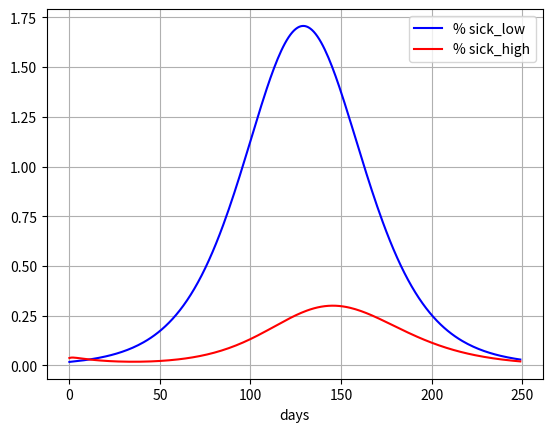
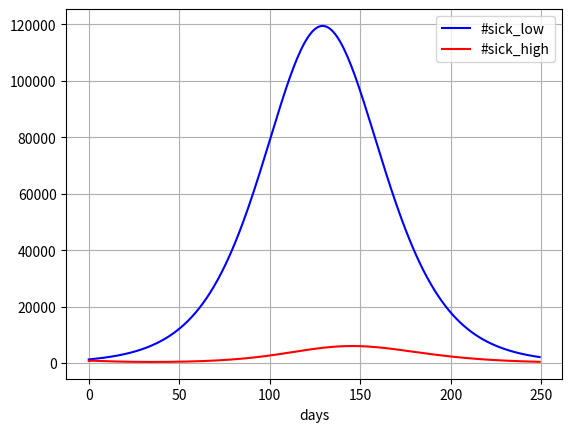
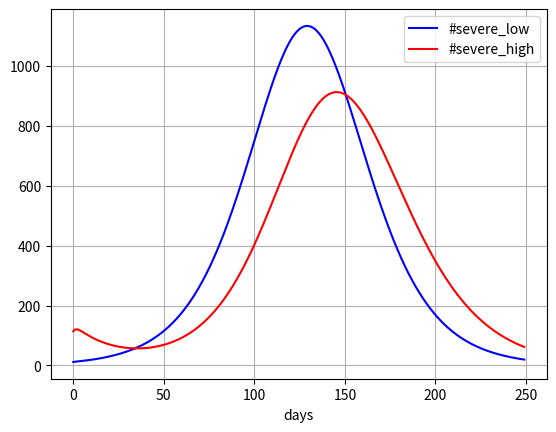

These charts were generated, in order, by the following Python code:
import numpy as np
import matplotlib.pyplot as plt

def SEIR_Low_High(initial_conditions, R0_low2low, R0_high2low, R0_high2high, R0_low2high, tau_i, tau_e, num_steps):
    S_low, S_high, E_low, E_high, I_low, I_high, R_low, R_high = np.zeros(num_steps), np.zeros(num_steps), np.zeros(num_steps), np.zeros(num_steps), np.zeros(num_steps), np.zeros(num_steps), np.zeros(num_steps), np.zeros(num_steps)
    S_low[0], S_high[0], E_low[0], E_high[0], I_low[0], I_high[0], R_low[0], R_high[0] = initial_conditions
    N_low = S_low[0]+E_low[0]+I_low[0]+R_low[0]
    N_high = S_high[0]+E_high[0]+I_high[0]+R_high[0]
    for t in range(num_steps-1):
        S_low[t+1] = S_low[t] - (R0_low2low/tau_i) * (S_low[t]/N_low) * I_low[t] - (R0_high2low/tau_i) * (S_low[t]/N_low) * I_high[t]
        S_high[t+1] = S_high[t] - (R0_high2high/tau_i) * (S_high[t]/N_high) * I_high[t] - (R0_low2high/tau_i) * (S_high[t]/N_high) * I_low[t]
        E_low[t+1] = E_low[t] + S_low[t] - S_low[t+1] - (1/tau_e)*E_low[t]
        E_high[t+1] = E_high[t] + S_high[t] - S_high[t+1] - (1/tau_e)*E_high[t]
        I_low[t+1] = I_low[t] - (1/tau_i)*I_low[t] + (1/tau_e)*E_low[t]
        I_high[t+1] = I_high[t] - (1/tau_i)*I_high[t] + (1/tau_e)*E_high[t]
        R_low[t+1] = R_low[t] + (1/tau_i)*I_low[t]
        R_high[t+1] = R_high[t] + (1/tau_i)*I_high[t]
    return np.vstack([S_low, S_high, E_low, E_high, I_low, I_high, R_low, R_high]).T


def show_SEIR_Low_high(initial_conditions, R0_low2low, R0_high2low, R0_high2high, R0_low2high, tau_i, tau_e, num_steps, sick_days,
        probability_severe_given_low, probability_severe_given_high):

    data = SEIR_Low_High(initial_conditions, R0_low2low, R0_high2low, R0_high2high, R0_low2high, tau_i, tau_e, num_steps)
    m_low = np.sum(data[0][::2])
    m_high = np.sum(data[0][1::2])

    subplot_base = 111
    ax1=plt.subplot(subplot_base)
    ax1.plot(np.arange(num_steps), 100*data[:,4]/m_low, 'b-', np.arange(num_steps), 100*data[:,5]/m_high, 'r-')
    ax1.legend(['% sick_low', '% sick_high'])
    ax1.grid(True)
    ax1.set_xlabel('days')
    plt.savefig('mixedSEIR_percent_sick.png')
    plt.clf()

    ax=plt.subplot(subplot_base)
    ax.plot(np.arange(num_steps), data[:,4], 'b-', np.arange(num_steps), data[:,5], 'r-')
    ax.legend(['#sick_low', '#sick_high'])
    ax.grid(True)
    ax.set_xlabel('days')
    plt.savefig('mixedSEIR_num_sick.png')
    plt.clf()

    ax=plt.subplot(subplot_base)
    ax.plot(np.arange(num_steps), probability_severe_given_low*data[:,4]*sick_days/tau_i, 'b-', np.arange(num_steps), probability_severe_given_high*data[:,5]*sick_days/tau_i, 'r-')
    ax.legend(['#severe_low', '#severe_high'])
    ax.grid(True)
    ax.set_xlabel('days')
    plt.savefig('mixedSEIR_num_high.png')
    plt.clf()


if __name__ == '__main__':
    initial_conditions = [6996050.0, 1997150.0, 2500.0, 1500.0, 1250.0, 750.0, 200.0, 600.0]
    show_SEIR_Low_high(initial_conditions, 1.4, 0.02, 0.7, 0.02, 2.9, 5.0, 250, 11, 0.0025, 0.04)
